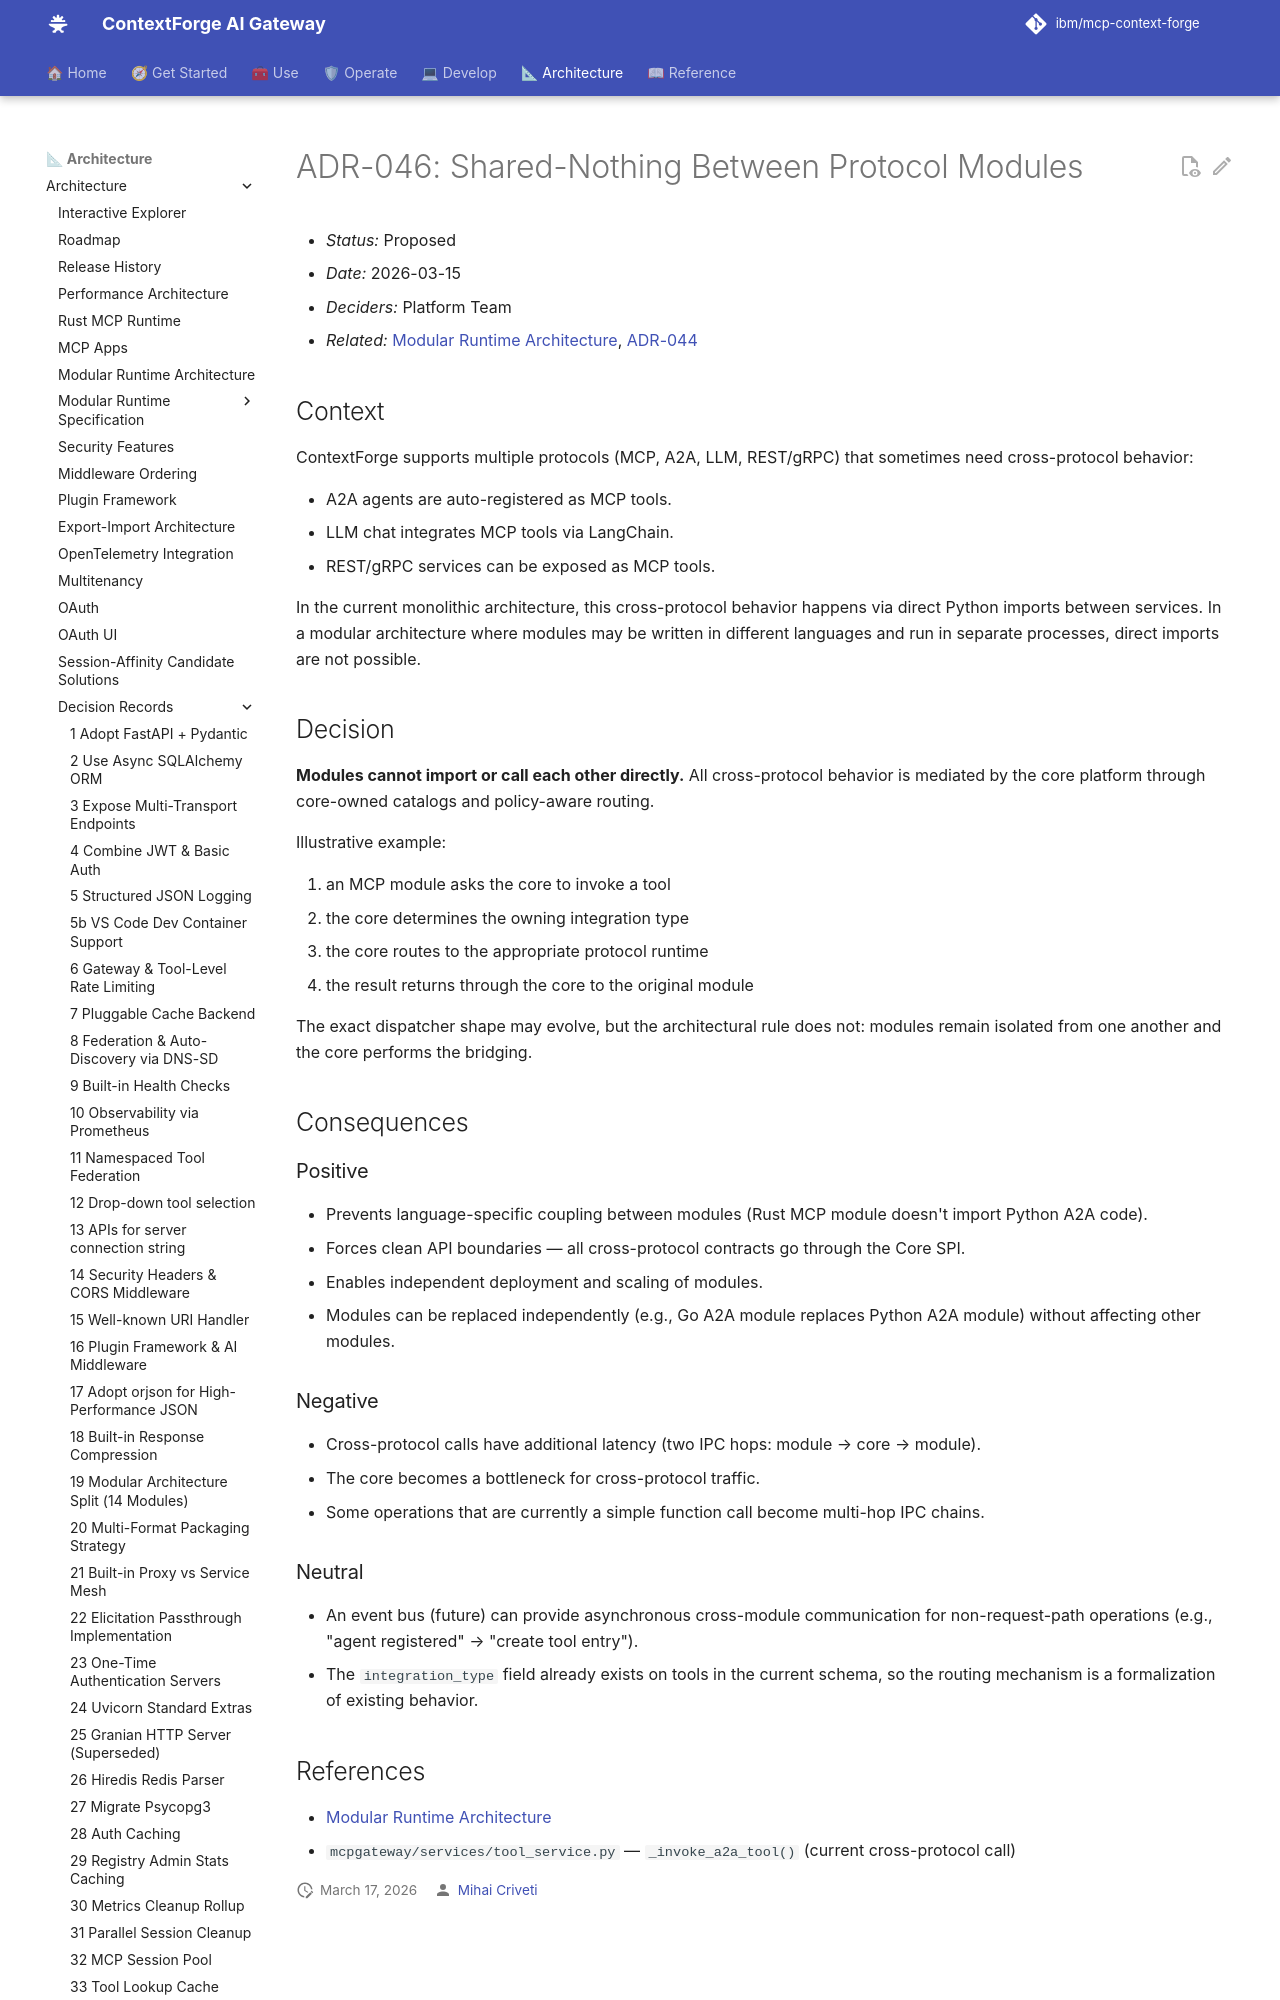

repository: brian-hussey/mcp-context-forge · page: 1.1.x/architecture/adr/046-shared-nothing-between-modules/index.html · generator: mkdocs

# ADR-046: Shared-Nothing Between Protocol Modules

- *Status:* Proposed
- *Date:* 2026-03-15
- *Deciders:* Platform Team
- *Related:* [Modular Runtime Architecture](../modular-design.md), [ADR-044](044-module-communication-protocol.md)

## Context

ContextForge supports multiple protocols (MCP, A2A, LLM, REST/gRPC) that sometimes need cross-protocol behavior:

- A2A agents are auto-registered as MCP tools.
- LLM chat integrates MCP tools via LangChain.
- REST/gRPC services can be exposed as MCP tools.

In the current monolithic architecture, this cross-protocol behavior happens via direct Python imports between services. In a modular architecture where modules may be written in different languages and run in separate processes, direct imports are not possible.

## Decision

**Modules cannot import or call each other directly.** All cross-protocol
behavior is mediated by the core platform through core-owned catalogs and
policy-aware routing.

Illustrative example:

1. an MCP module asks the core to invoke a tool
2. the core determines the owning integration type
3. the core routes to the appropriate protocol runtime
4. the result returns through the core to the original module

The exact dispatcher shape may evolve, but the architectural rule does not:
modules remain isolated from one another and the core performs the bridging.

## Consequences
